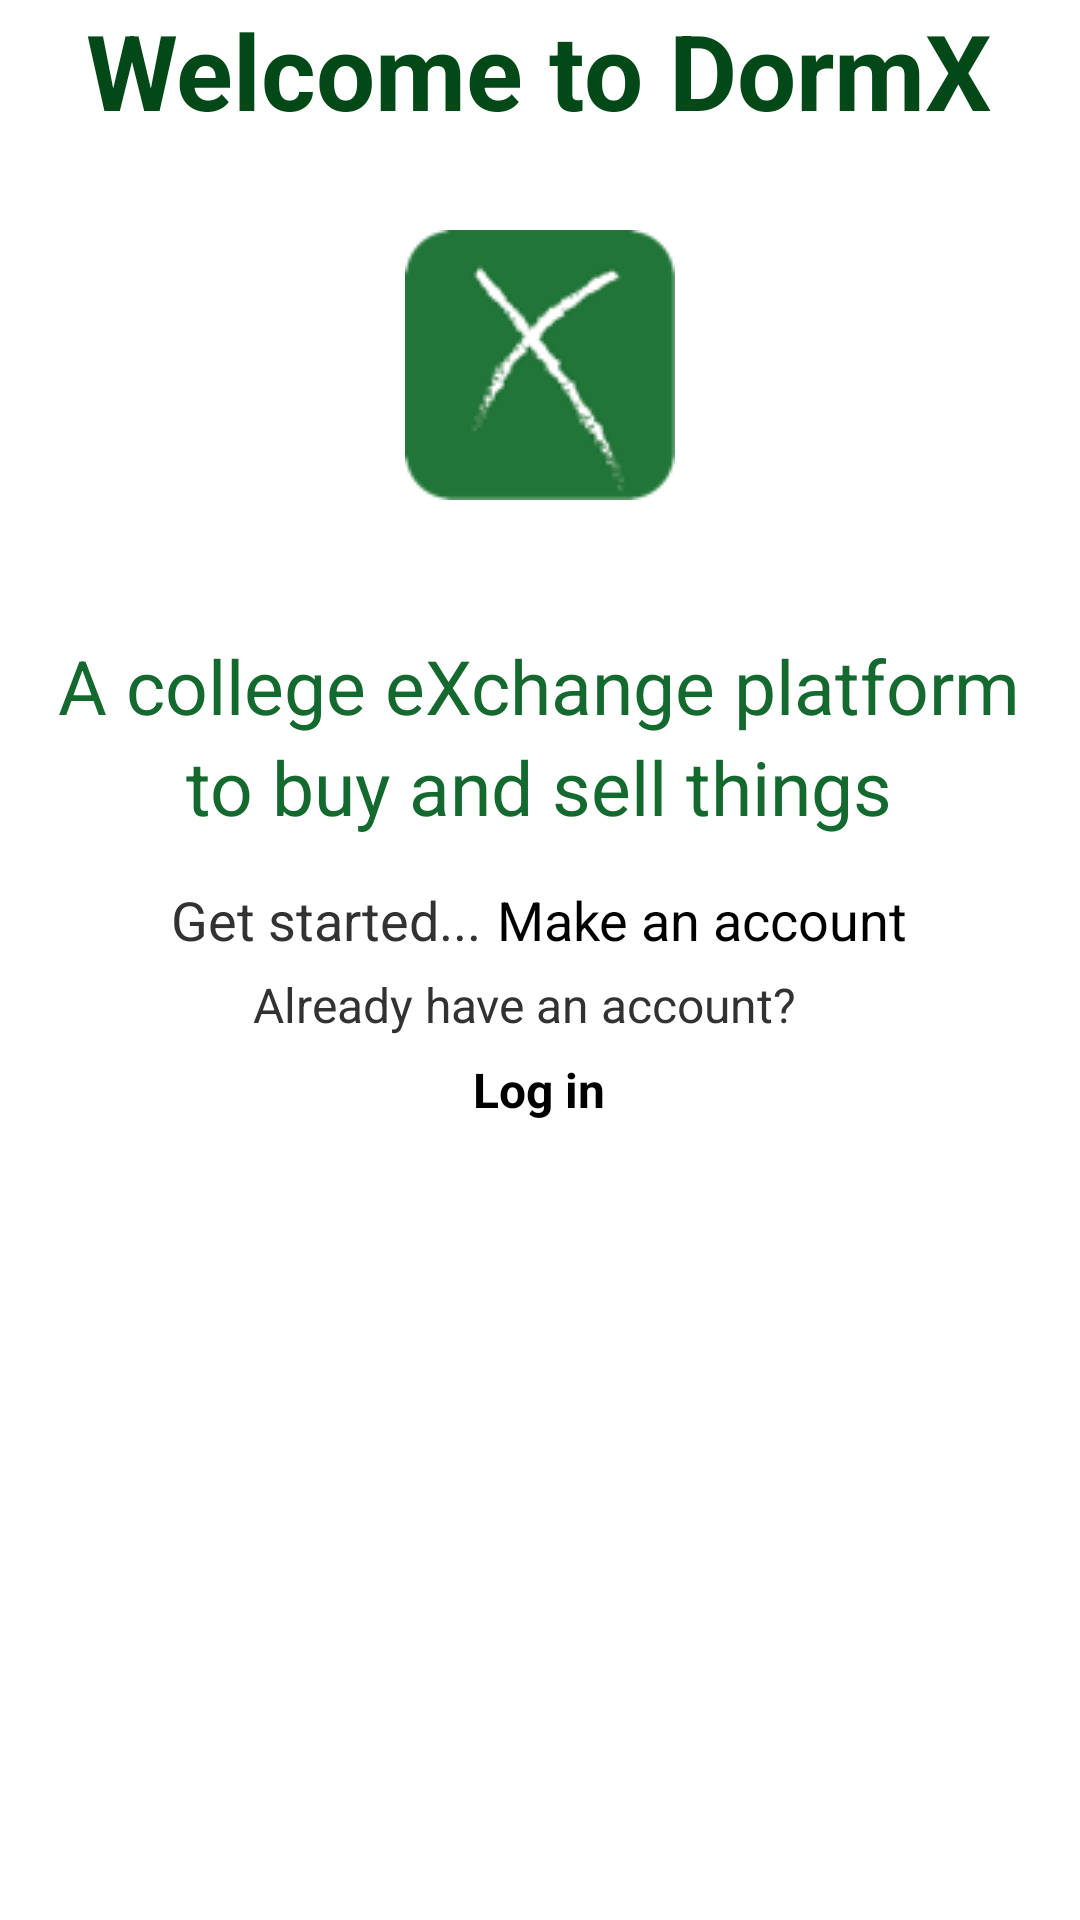

Android layout source for this screen:
<!-- AndroidManifest.xml: application theme android:Theme.Holo.Light.DarkActionBar -->
<!-- res/layout/welcome_screen.xml -->
<?xml version="1.0" encoding="utf-8"?>
<LinearLayout xmlns:android="http://schemas.android.com/apk/res/android"
    android:orientation="vertical" android:layout_width="match_parent"
    android:layout_height="match_parent"
    android:layout_marginTop="50dp">

    <TextView
        android:layout_width="wrap_content"
        android:layout_height="wrap_content"
        android:text="Welcome to DormX"
        android:layout_gravity="center"
        android:textSize="35sp"
        android:textColor="#024917"
        android:textStyle="bold"/>

    <ImageView
        android:layout_width="wrap_content"
        android:layout_height="wrap_content"
        android:src="@drawable/app_icon2"
        android:layout_gravity="center"
        android:padding="30dp"/>

    <TextView
        android:layout_width="wrap_content"
        android:layout_height="wrap_content"
        android:text="A college eXchange platform"
        android:layout_gravity="center"
        android:paddingTop="15dp"
        android:textSize="25sp"
        android:textColor="#14692E"
        android:textAlignment="center"/>
    <TextView
        android:layout_width="wrap_content"
        android:layout_height="wrap_content"
        android:text="to buy and sell things"
        android:layout_gravity="center"
        android:paddingBottom="10dp"
        android:textSize="25sp"
        android:textColor="#14692E"
        android:textAlignment="center"/>


    <LinearLayout
        android:layout_width="wrap_content"
        android:layout_height="wrap_content"
        android:orientation="horizontal"
        android:layout_gravity="center"
        android:padding="5dp">

        <TextView
            android:layout_width="wrap_content"
            android:layout_height="wrap_content"
            android:text="Get started..."
            android:textSize="18sp"
            android:paddingRight="5dp"/>

        <Button
            android:layout_width="wrap_content"
            android:layout_height="25dp"
            android:text="Make an account"
            android:background="@null"
            android:textSize="18sp"
            android:padding="0dp"
            android:id="@+id/makeAccount"/>

    </LinearLayout>


    <TextView
        android:layout_gravity="center"
        android:layout_width="wrap_content"
        android:layout_height="wrap_content"
        android:text="Already have an account?"
        android:textSize="16sp"
        android:layout_marginRight="5dp"/>


    <Button
        android:layout_width="65dp"
        android:layout_height="35dp"
        android:text="Log in"
        android:textStyle="bold"
        android:background="@null"
        android:textSize="16sp"
        android:padding="0dp"
        android:id="@+id/logIn"
        android:layout_gravity="center"/>

</LinearLayout>
<!-- resources referenced by this layout -->
<resources>
  <!-- drawable app_icon2: png bitmap (drawable-mdpi, 6007 bytes) -->
</resources>
